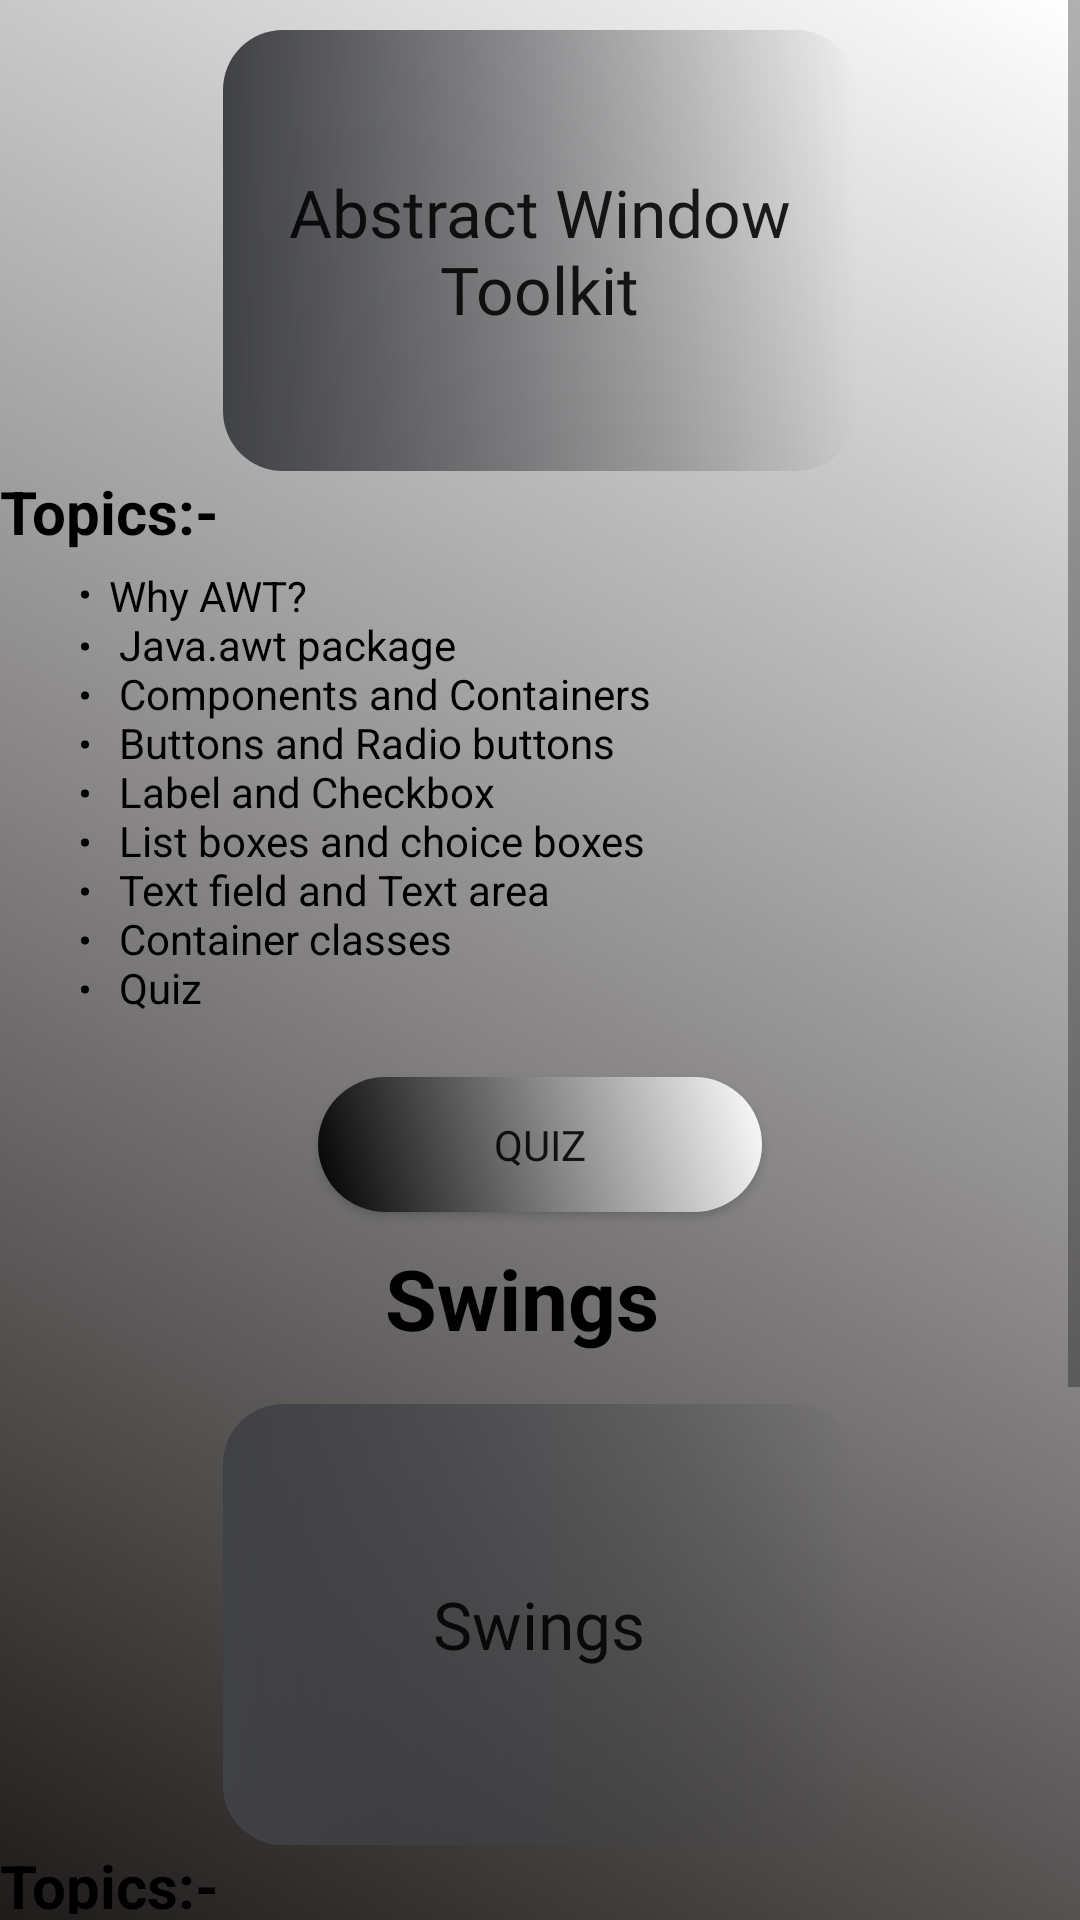

Reconstruct the res/layout file that produces this screen, plus the resources it refers to.
<!-- AndroidManifest.xml: application theme Theme.AppCompat.Light.DarkActionBar -->
<!-- res/layout/activity_unit6_activity.xml -->
<?xml version="1.0" encoding="utf-8"?>
<RelativeLayout xmlns:android="http://schemas.android.com/apk/res/android"
    xmlns:app="http://schemas.android.com/apk/res-auto"
    xmlns:tools="http://schemas.android.com/tools"
    android:layout_width="match_parent"
    android:layout_height="match_parent"
    android:orientation="vertical"
    tools:context=".unit6_activity">

    <ScrollView
        android:layout_width="match_parent"
        android:layout_height="match_parent"
        android:background="@drawable/content_style">

    <LinearLayout
        android:layout_width="match_parent"
        android:layout_height="wrap_content"
        android:orientation="vertical">


        <Button
            android:id="@+id/Button9"
            style="?android:actionBarStyle"
            android:layout_width="211dp"
            android:layout_height="147dp"
            android:layout_marginTop="10sp"
            android:background="@drawable/topic_style"
            android:fontFamily="@font/galindo"
            android:text="Abstract Window Toolkit"
            android:textAlignment="center"
            android:layout_gravity="center"
            android:textSize="22sp" />

    <TextView
        android:id="@+id/textView39"
        android:layout_width="125dp"
        android:layout_height="32dp"
        android:text="Topics:-"
        android:textColor="@color/colorBlack"
        android:textSize="20sp"
        android:textStyle="bold" />

        <TextView
            android:id="@+id/textView40"
            android:layout_width="333dp"
            android:layout_height="160dp"
            android:layout_gravity="end"
            android:textColor="@color/colorBlack"
            android:text="@string/list12" />

        <Button
            android:id="@+id/btnQuiz"
            android:layout_width="148dp"
            android:layout_height="45dp"
            android:layout_gravity="center"
            android:background="@drawable/quiz_button"
            android:text="Quiz"
            android:fontFamily="@font/galindo"
            android:layout_marginBottom="10sp"
            android:layout_marginTop="10sp" />

        <TextView
            android:id="@+id/textView41"
            android:layout_width="103dp"
            android:layout_height="44dp"
            android:layout_gravity="center"
            android:textColor="@color/colorBlack"
            android:text="Swings"
            android:textSize="28sp"
            android:textStyle="bold" />

        <Button
            android:id="@+id/Button10"
            style="?android:actionBarStyle"
            android:layout_width="211dp"
            android:layout_height="147dp"
            android:layout_marginTop="10sp"
            android:background="@drawable/topic_style"
            android:fontFamily="@font/galindo"
            android:text="Swings"
            android:textAlignment="center"
            android:layout_gravity="center"
            android:textSize="22sp" />

    <TextView
        android:id="@+id/textView42"
        android:layout_width="125dp"
        android:layout_height="32dp"
        android:textColor="@color/colorBlack"
        android:text="Topics:-"
        android:textSize="20sp"
        android:textStyle="bold" />

        <TextView
            android:id="@+id/textView43"
            android:layout_width="333dp"
            android:layout_height="171dp"
            android:layout_gravity="end"
            android:textColor="@color/colorBlack"
            android:text="@string/list13"
            app:layout_constraintBottom_toBottomOf="parent"
            app:layout_constraintEnd_toEndOf="parent"
            app:layout_constraintStart_toStartOf="parent"
            app:layout_constraintTop_toBottomOf="@+id/textView42"
            app:layout_constraintVertical_bias="0.057" />

        <Button
            android:id="@+id/btnQuiz1"
            android:layout_width="148dp"
            android:layout_height="45dp"
            android:layout_gravity="center"
            android:background="@drawable/quiz_button"
            android:text="Quiz"
            android:fontFamily="@font/galindo"
            android:layout_marginBottom="10sp"
            android:layout_marginTop="10sp" />
    </LinearLayout>

    </ScrollView>
</RelativeLayout>
<!-- resources referenced by this layout -->
<resources>
  <color name="colorBlack">#000000</color>
  <!-- drawable content_style (drawable) -->
  <?xml version="1.0" encoding="utf-8"?>
  <shape android:shape="rectangle" xmlns:android="http://schemas.android.com/apk/res/android">
      <padding android:bottom="2dp"/>
      <gradient android:angle="45" android:startColor="#1f1b1b" android:endColor="#ffffff"/>
  </shape>
  <!-- drawable quiz_button (drawable) -->
  <?xml version="1.0" encoding="utf-8"?>
  <selector xmlns:android="http://schemas.android.com/apk/res/android">
      <item
          android:drawable="@drawable/quizbutton_style"
          android:state_pressed="true"/>
      <item
          android:drawable="@drawable/quizbutton_design"/>
  </selector>
  <!-- drawable topic_style (drawable) -->
  <?xml version="1.0" encoding="utf-8"?>
  <shape android:shape="rectangle" xmlns:android="http://schemas.android.com/apk/res/android">
      <corners android:radius="20dp"/>
      <padding android:bottom="20dp" android:left="10dp" android:right="10dp" android:top="10dp"/>
      <gradient android:angle="0"
          android:startColor="#404145" />
  </shape>
  <string name="list12">
          <li> Why AWT?</li>\n
          <li> Java.awt package</li>\n
          <li> Components and Containers</li>\n
          <li> Buttons and Radio buttons</li>\n
          <li> Label and Checkbox</li>\n
          <li> List boxes and choice boxes</li>\n
          <li> Text field and Text area</li>\n
          <li> Container classes</li>\n
          <li> Quiz</li>\n
      </string>
  <string name="list13">
          <li> Introduction</li>\n
          <li> JFrame, JApplet and JPanel</li>\n
          <li> Components in swings</li>\n
          <li> Layout Managers</li>\n
          <li> JList and JScrollPane</li>\n
          <li> JSplitPane</li>\n
          <li> JTabbedPane</li>\n
          <li> JDialogBox</li>\n
          <li> JDBC</li>\n
          <li> Quiz</li>\n
      </string>
  <!-- drawable quizbutton_style (drawable) -->
  <?xml version="1.0" encoding="utf-8"?>
  <shape android:shape="rectangle" xmlns:android="http://schemas.android.com/apk/res/android">
      <corners android:radius="1000dp"/>
      <padding android:bottom="10dp" android:left="10dp" android:right="10dp" android:top="10dp"/>
      <gradient android:angle="45"
          android:startColor="#ffffff"
          android:endColor="#000000"/>
  </shape>
  <!-- drawable quizbutton_design (drawable) -->
  <?xml version="1.0" encoding="utf-8"?>
  <shape xmlns:android="http://schemas.android.com/apk/res/android">
      <corners android:radius="1000sp"/>
      <padding android:bottom="10dp" android:left="10dp" android:right="10dp" android:top="10dp"/>
      <gradient android:angle="45"
          android:startColor="#000000"
          android:endColor="#ffffff"/>
  </shape>
</resources>
